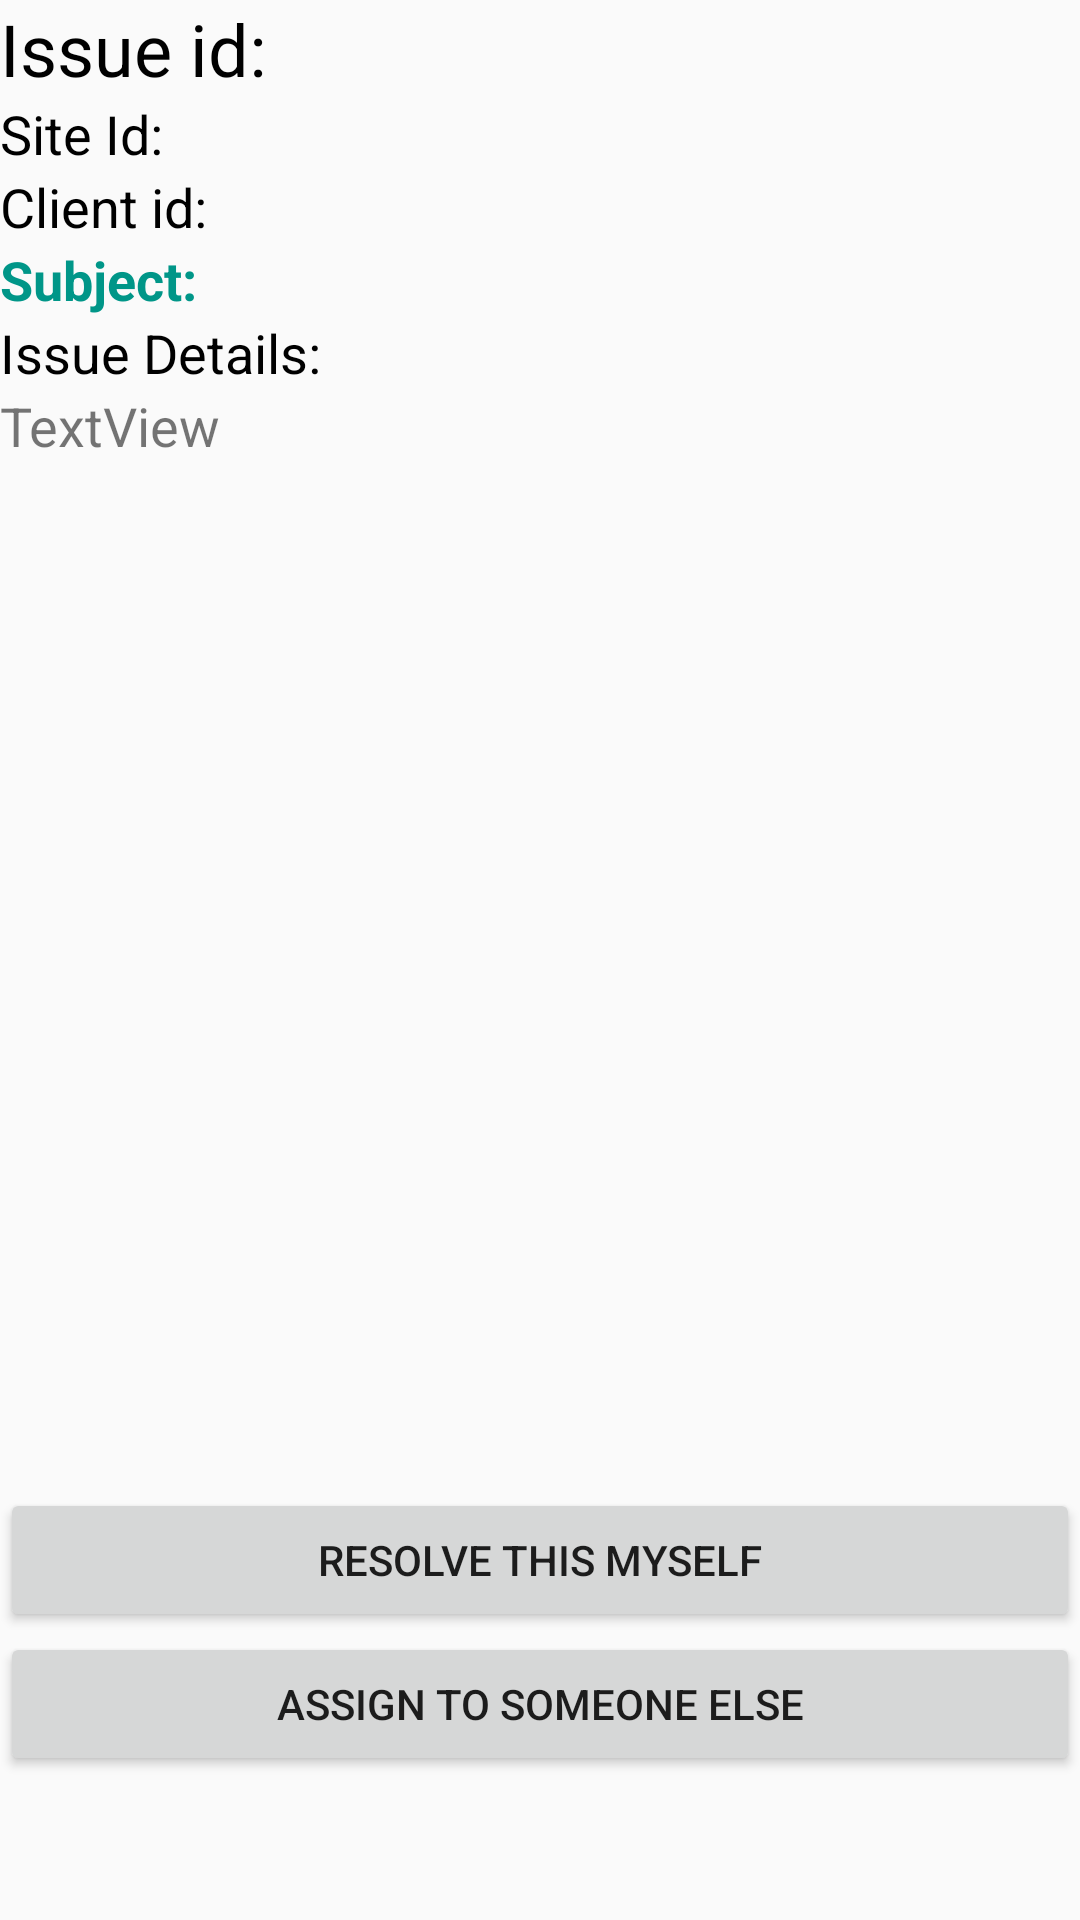

Here is an Android app screen rendered from its layout file. Give the layout XML and the strings, colors and styles it references.
<!-- AndroidManifest.xml: application theme AppTheme -->
<!-- res/layout/activity_issue_details.xml -->
<?xml version="1.0" encoding="utf-8"?>
<LinearLayout xmlns:android="http://schemas.android.com/apk/res/android"
    xmlns:app="http://schemas.android.com/apk/res-auto"
    xmlns:tools="http://schemas.android.com/tools"
    android:layout_width="match_parent"
    android:layout_height="match_parent"
    tools:context="com.example.anuran.management.IssueDetails"
    android:orientation="vertical"
    android:weightSum="1">
    <ScrollView
        android:layout_width="match_parent"
        android:layout_height="match_parent">

        <LinearLayout xmlns:android="http://schemas.android.com/apk/res/android"
            xmlns:app="http://schemas.android.com/apk/res-auto"
            xmlns:tools="http://schemas.android.com/tools"
            android:layout_width="match_parent"
            android:layout_height="match_parent"
            tools:context="com.example.anuran.management.IssueDetails"
            android:orientation="vertical"
            android:weightSum="1">

    <TextView
        android:id="@+id/iid"
        android:layout_width="match_parent"
        android:layout_height="wrap_content"
        android:text="Issue id:"
        android:textColor="@color/black"
        android:textSize="24sp" />


    <TextView
        android:id="@+id/sid"
        android:layout_width="match_parent"
        android:layout_height="wrap_content"
        android:text="Site Id:"
        android:textColor="@color/black"
        android:textSize="18sp" />

    <TextView
        android:id="@+id/cid"
        android:layout_width="match_parent"
        android:layout_height="wrap_content"
        android:text="Client id:"
        android:textColor="@color/black"
        android:textSize="18sp" />

    <TextView
        android:id="@+id/sub"
        android:layout_width="match_parent"
        android:layout_height="wrap_content"
        android:text="Subject:"
        android:textColor="@color/background_color"
        android:textSize="18sp"
        android:textStyle="bold" />

    <TextView
        android:id="@+id/idet"
        android:layout_width="match_parent"
        android:layout_height="wrap_content"
        android:text="Issue Details:"
        android:textColor="@color/black"
        android:textSize="18sp" />

    <TextView
        android:id="@+id/status"
        android:layout_width="match_parent"
        android:layout_height="wrap_content"
        android:text="TextView"
        android:textSize="18sp" />

    <android.support.v7.widget.RecyclerView
        android:id="@+id/rv"
        android:layout_width="match_parent"
        android:layout_height="342dp"
        android:layout_alignParentTop="true" />

    <Button
        android:id="@+id/resolve"
        android:layout_width="match_parent"
        android:layout_height="wrap_content"
        android:text="Resolve this myself" />

    <Button
        android:id="@+id/give"
        android:layout_width="match_parent"
        android:layout_height="wrap_content"
        android:text="Assign to someone else" />
            </LinearLayout>
    </ScrollView>
</LinearLayout>
<!-- resources referenced by this layout -->
<resources>
  <color name="background_color">#009688</color>
  <color name="black">#000000</color>
  <style name="AppTheme" parent="Theme.AppCompat.Light.NoActionBar">
          <item name="colorPrimary">@color/colorPrimary</item>
          <item name="colorPrimaryDark">@color/colorPrimaryDark</item>
          <item name="colorAccent">@color/colorAccent</item>
      </style>
  <color name="colorPrimary">#05c3f9</color>
  <color name="colorPrimaryDark">#0691b8</color>
  <color name="colorAccent">#FF4081</color>
</resources>
